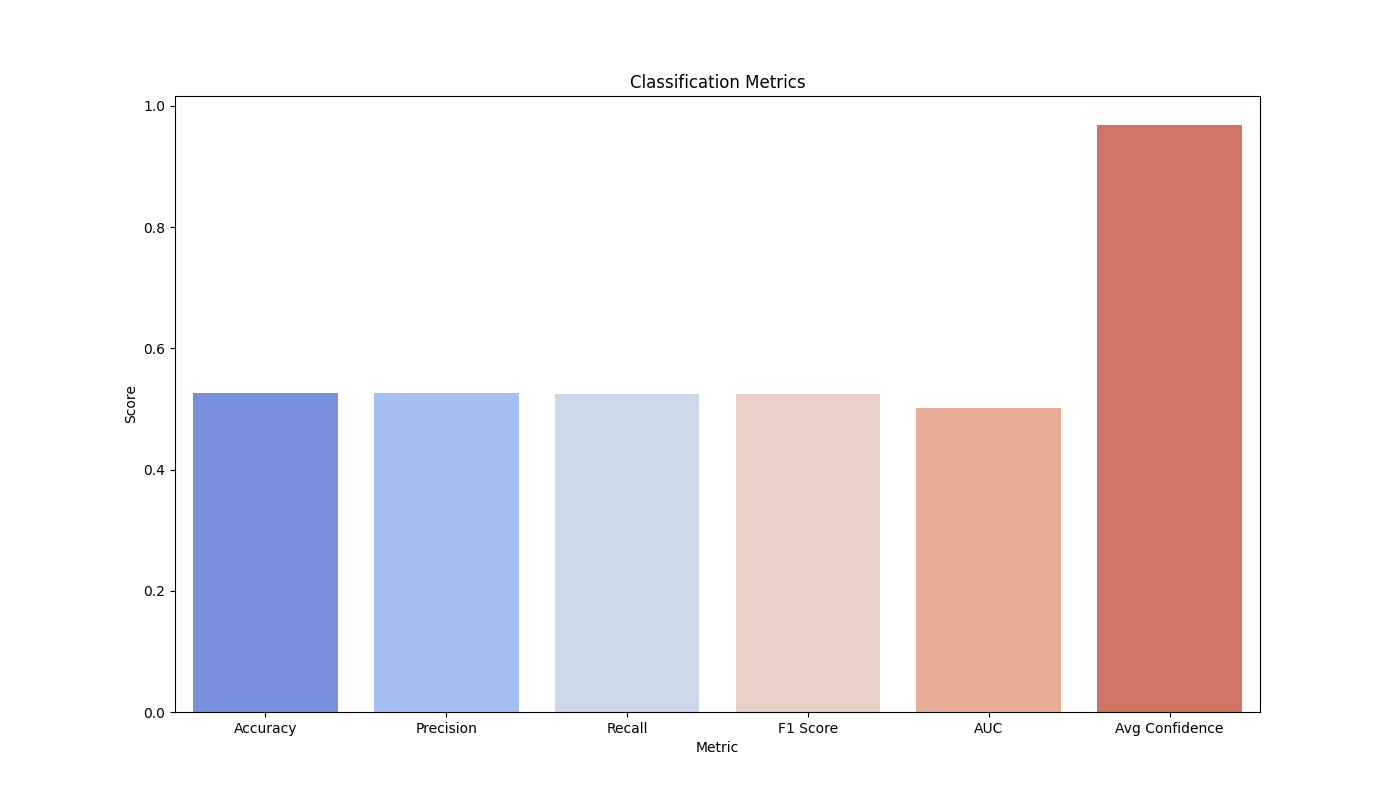

The data file committed next to this chart (first rows):
Metric, Score
Accuracy, 0.526
Precision, 0.527
Recall, 0.524
F1 Score, 0.525
AUC, 0.502
Avg Confidence, 0.968
